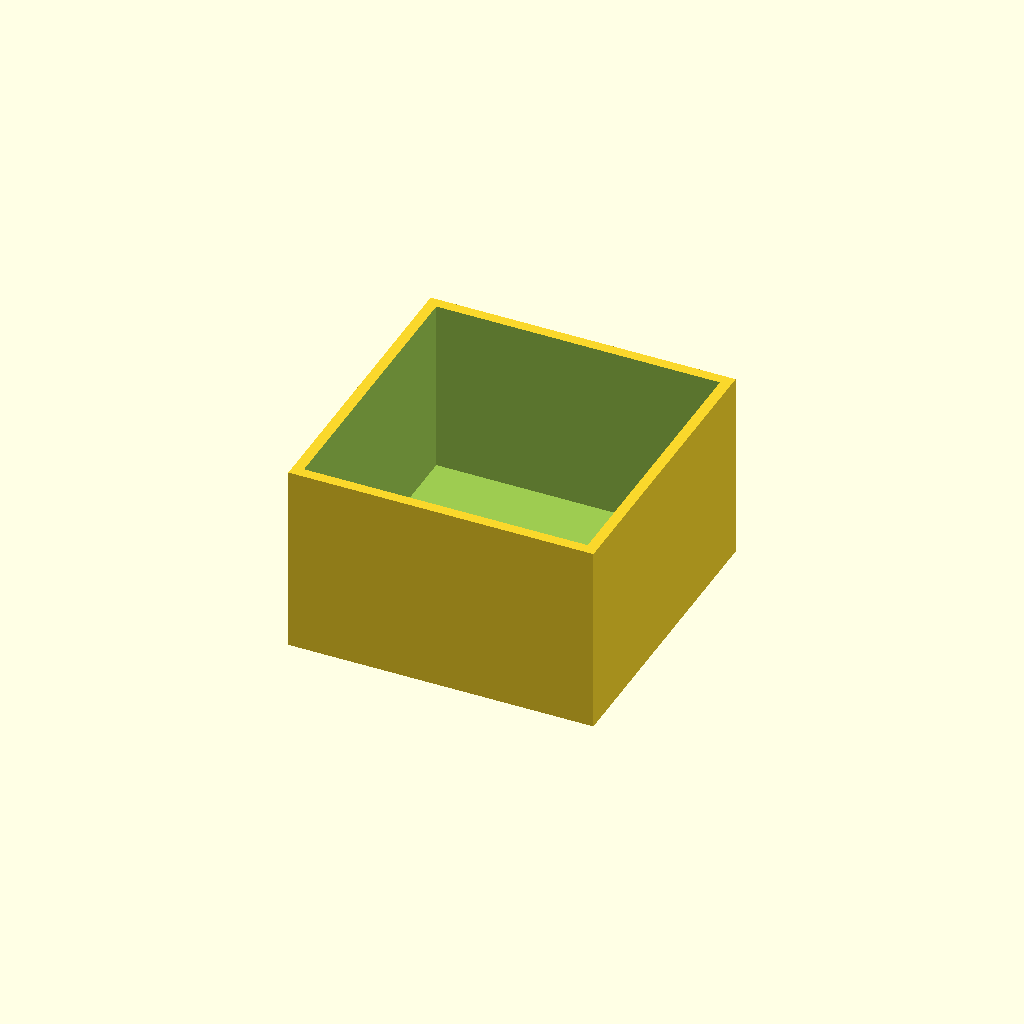
Cell 1 — every parameter at its default value.
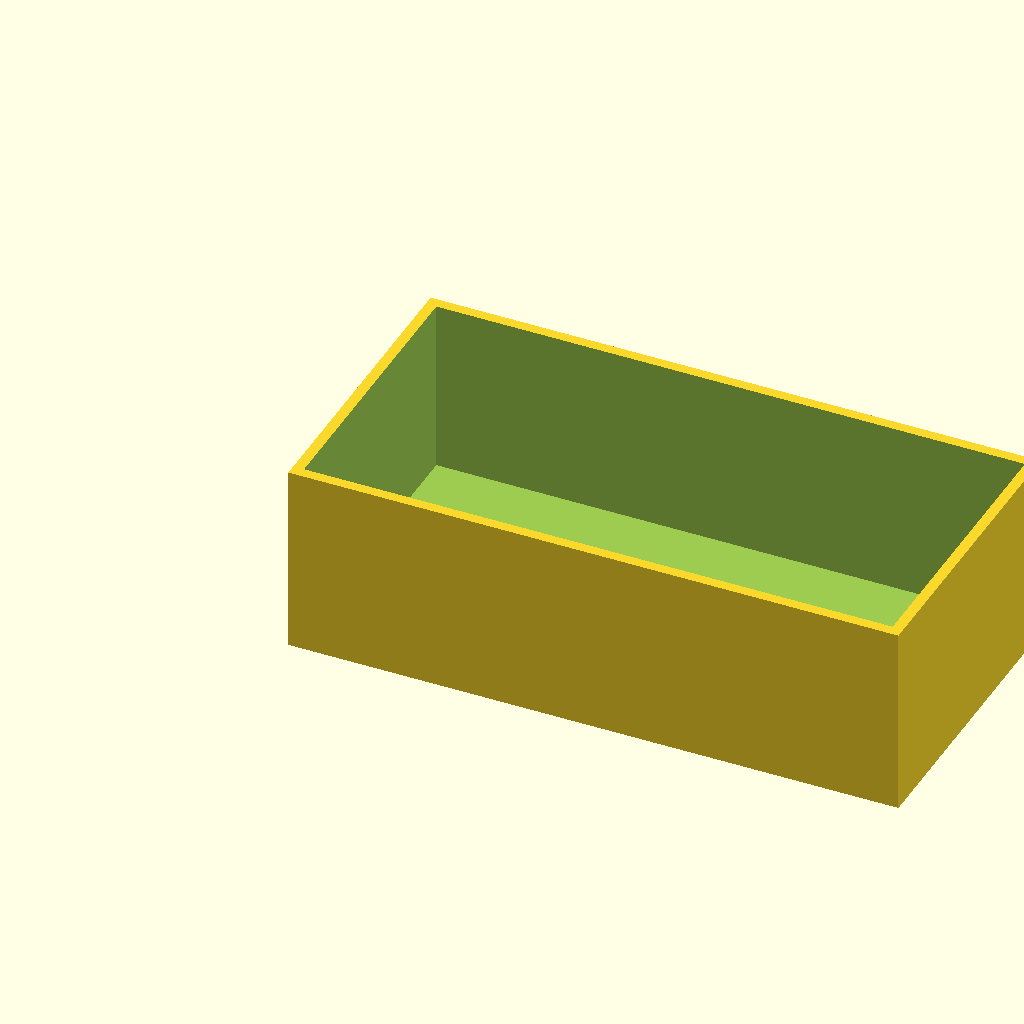
Cell 2 — box_l set to 80, the other parameters unchanged.
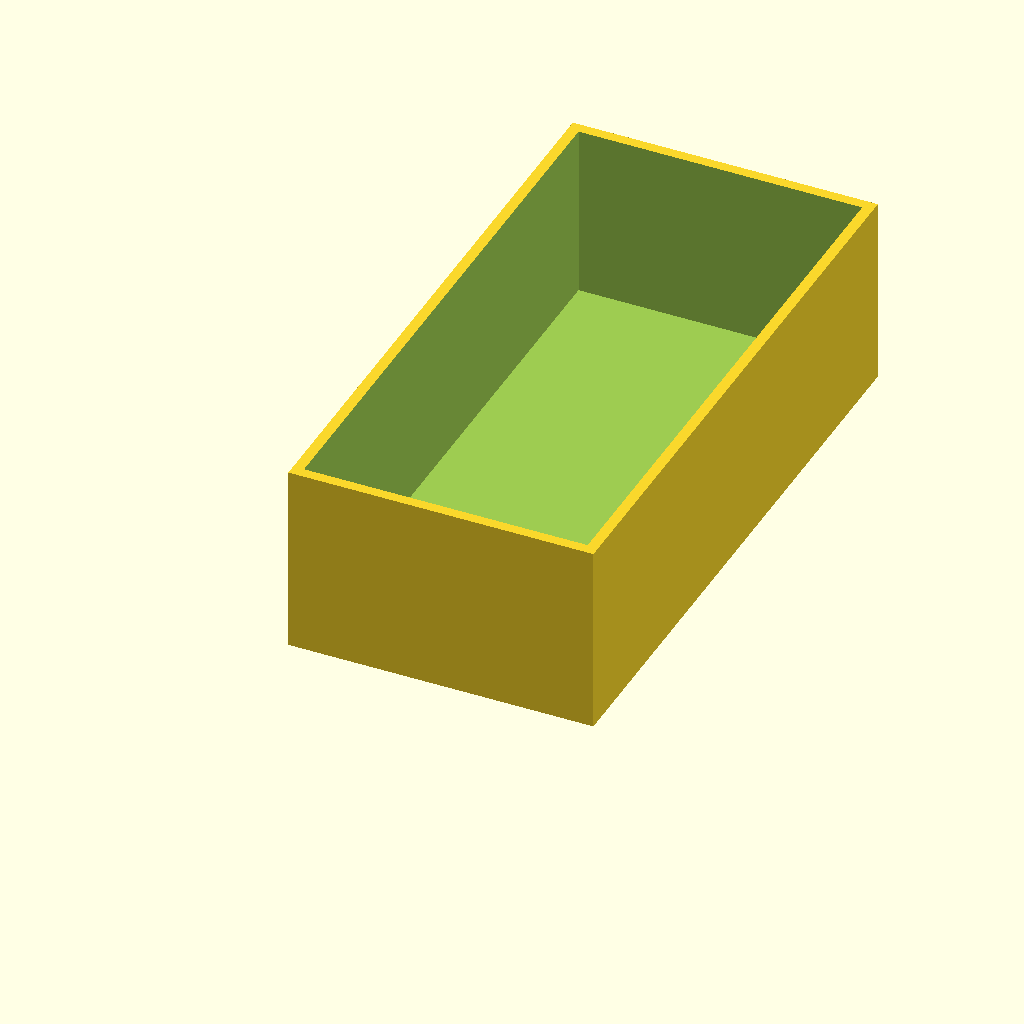
Cell 3 — box_w set to 80, the other parameters unchanged.
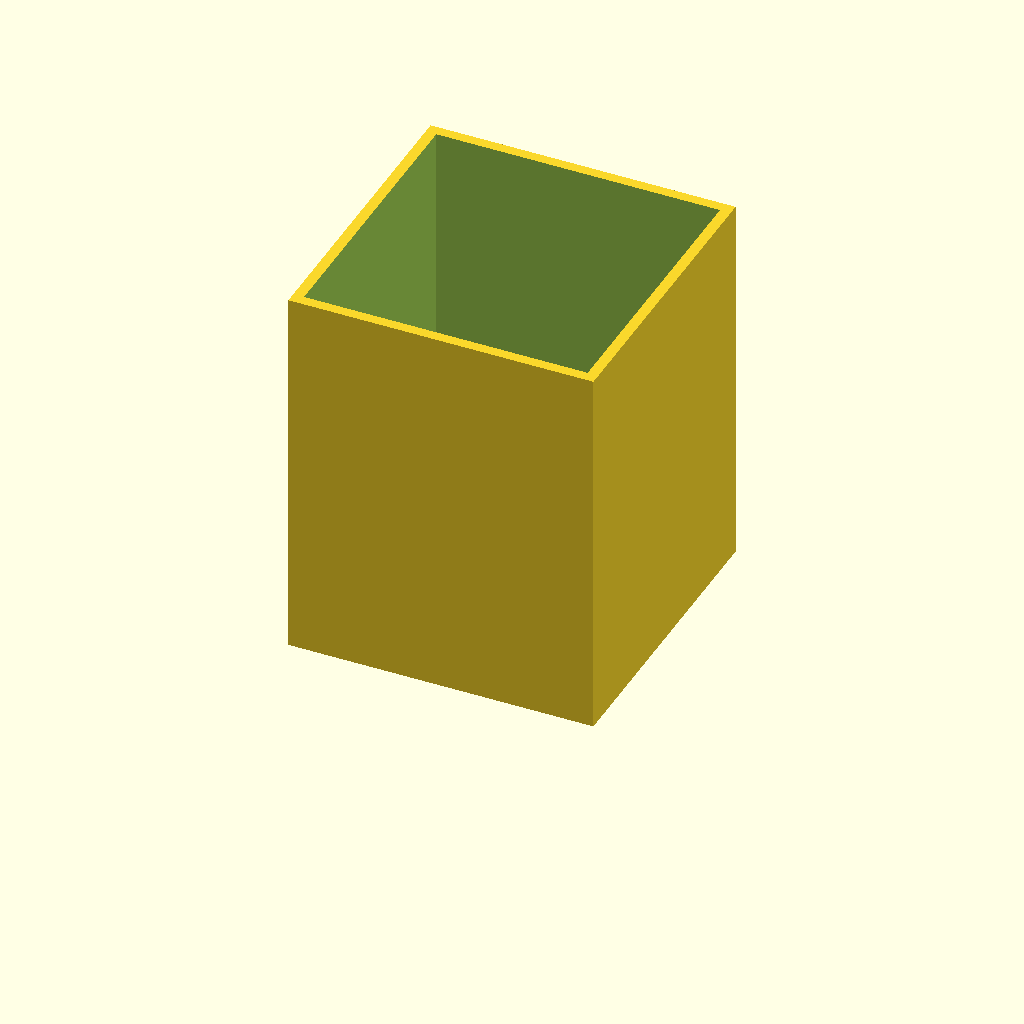
Cell 4 — box_h set to 50, the other parameters unchanged.
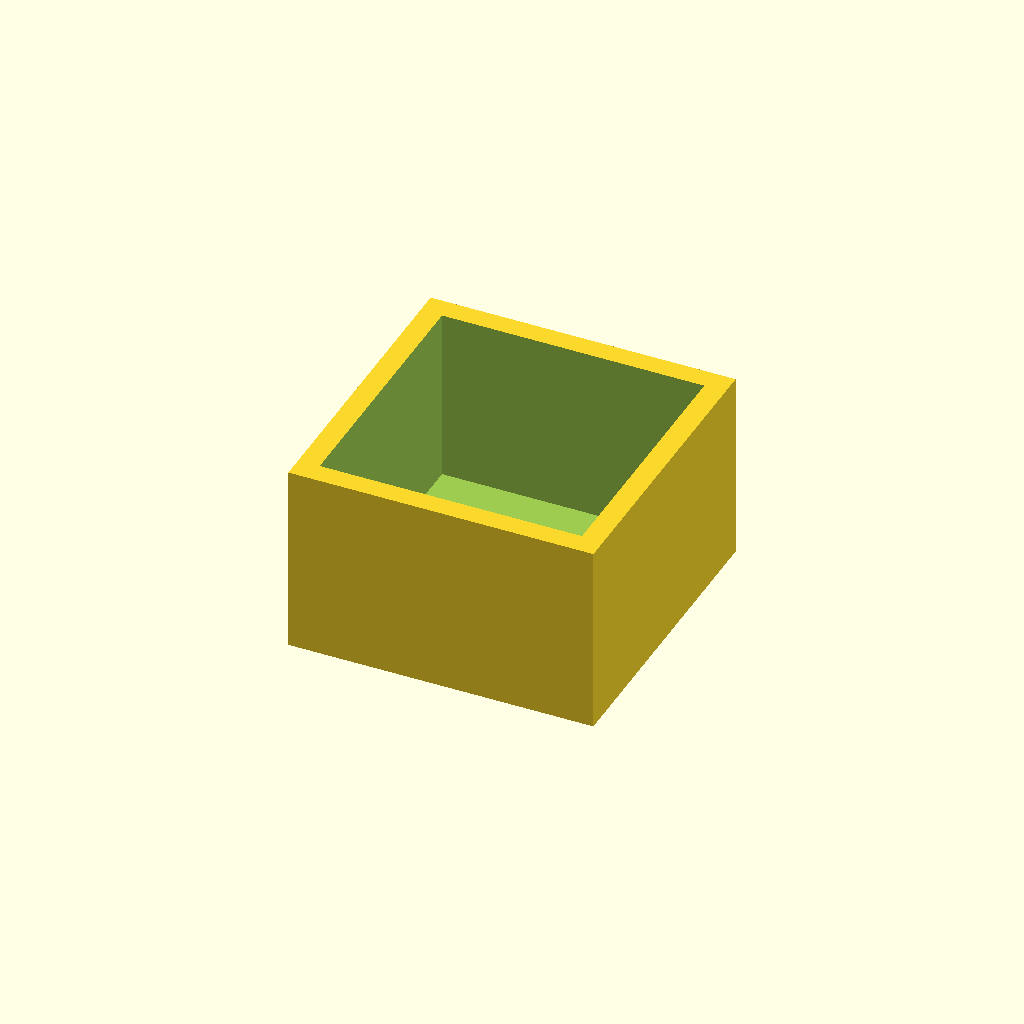
Cell 5: the same model with wall = 2.8.
All cells are drawn from one camera (rotation 55°, 0°, 25°, orthographic, colour scheme Cornfield), so only the parameter changes between them.
The OpenSCAD source (optional_data/data/scale1/thinwalls/part_0085.scad):
$fn = 32;

// ----------------------------------------------------------------------
// Open box: 1.4 mm walls
// ----------------------------------------------------------------------

// --- parameters (mm) ---
box_l = 40;               // outer length, X
box_w = 40;               // outer width, Y
box_h = 25;               // outer height, Z
wall = 1.4;               // wall thickness
floor = 2;                // floor thickness

difference() {
  cube([box_l, box_w, box_h]);
  translate([wall, wall, floor])
    cube([box_l - 2 * wall, box_w - 2 * wall, box_h]);
}
Parameter table extracted from the source (name, type, default, range or options):
box_l: number, default 40
box_w: number, default 40
box_h: number, default 25
wall: number, default 1.4
floor: number, default 2
